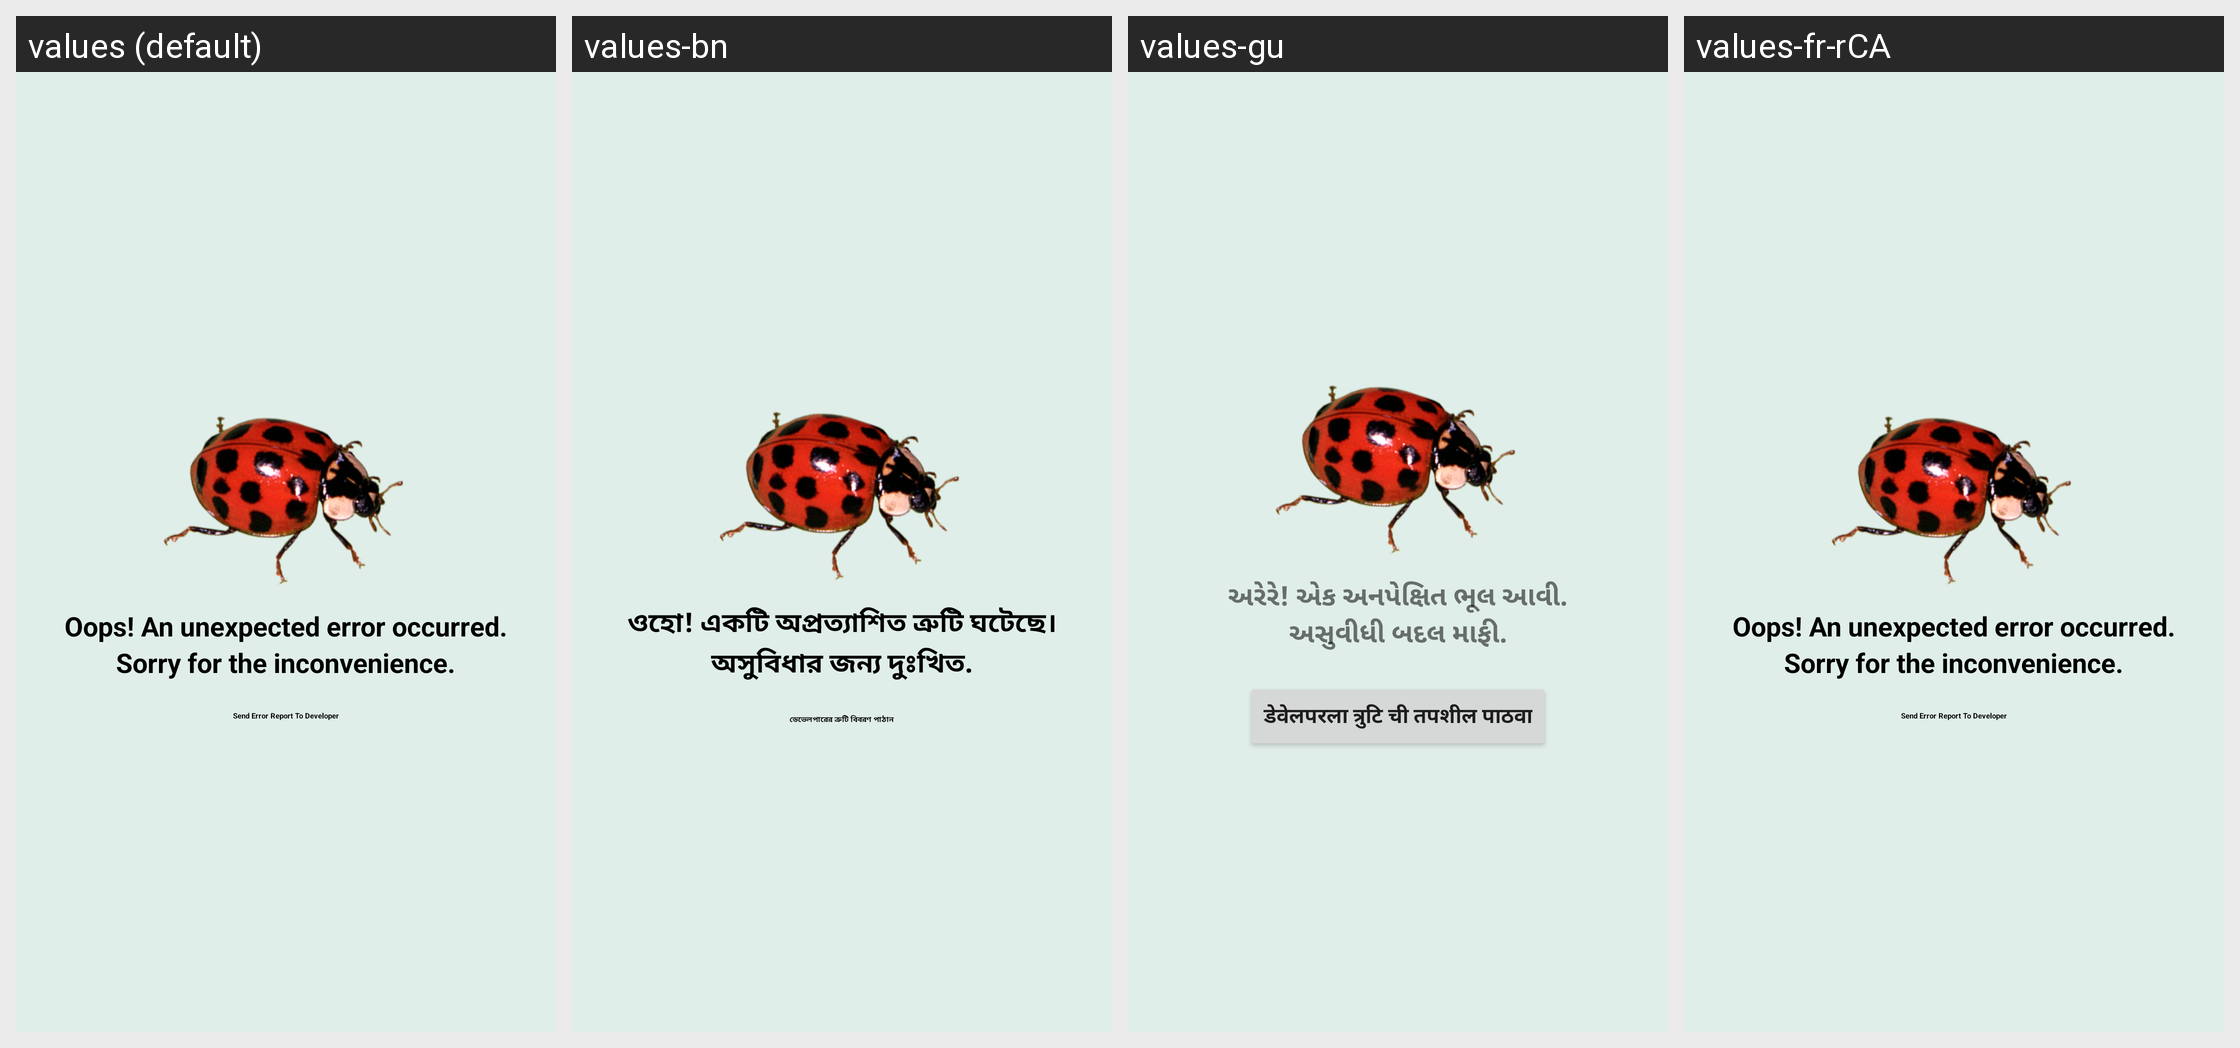

The Android screen above is rendered under several locales of the same app. Produce the string resources it draws, with the default and per-locale values.
Android screen res/layout/error_landing.xml rendered under 4 locales, left to right: values (default), values-bn, values-gu, values-fr-rCA. Device: Nexus 5 (rendered at 1080×1920; each locale shown at half size, 540×960, under a caption strip naming it); theme CustomActionBarTheme.
Other locales in the repository, not shown: values-af, values-am, values-ar, values-as, values-az, values-be, values-bg, values-bs, values-ca, values-cs, values-da, values-de, values-el, values-en-rAU, values-en-rCA, values-en-rGB, values-en-rIN, values-es, values-es-rUS, values-et, values-eu, values-fa, values-fi, values-fr, values-gl, values-hi, values-hr, values-hu, values-hy, values-in, values-is, values-it, values-iw, values-ja, values-ka, values-kk, values-km, values-kn, values-ko, values-ky, values-lo, values-lt, values-lv, values-mk, values-ml, values-mn, values-mr, values-ms, values-my, values-nb, values-ne, values-nl, values-or, values-pa, values-pl, values-pt, values-pt-rBR, values-pt-rPT, values-ro, values-ru, values-si, values-sk, values-sl, values-sq, values-sr, values-sv, values-sw, values-ta, values-te, values-th, values-tl, values-tr, values-uk, values-ur, values-uz, values-vi, values-zh-rCN, values-zh-rHK, values-zh-rTW, values-zu.
Strings drawn on this screen, with the default value and each locale's value (text and hints the layout hard-codes, and strings that could not be matched under every locale, appear in the picture but are not listed):

error_occured1
  values: Oops! An unexpected error occurred.
  values-bn: ওহো! একটি অপ্রত্যাশিত ত্রুটি ঘটেছে।
  values-gu: અરેરે! એક અનપેક્ષિત ભૂલ આવી.
  values-fr-rCA: Oops! An unexpected error occurred.  [not translated; the default value is used]

error_occured2
  values: Sorry for the inconvenience.
  values-bn: অসুবিধার জন্য দুঃখিত.
  values-gu: અસુવીધી બદલ માફી.
  values-fr-rCA: Sorry for the inconvenience.  [not translated; the default value is used]

send_error_report_to_developer
  values: Send Error Report To Developer
  values-bn: ডেভেলপারের ত্রুটি বিবরণ পাঠান
  values-gu: डेवेलपरला त्रुटि ची तपशील पाठवा
  values-fr-rCA: Send Error Report To Developer  [not translated; the default value is used]
